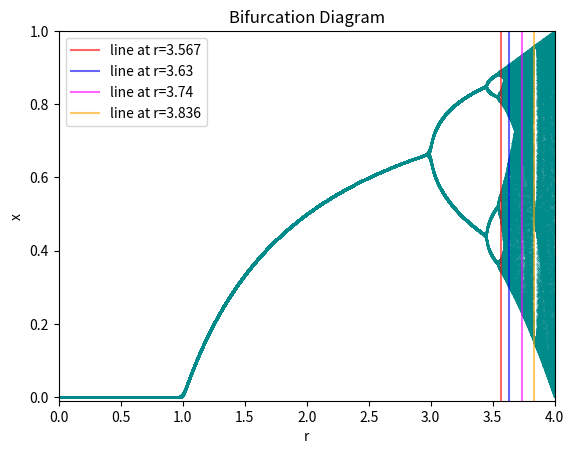

The matplotlib source for this figure:
#from scipy.integrate import solve_ivp
import numpy as np
from functools import partial
import matplotlib.pyplot as plt
from itertools import product


def logistic(x, r=2):
    return r * x * (1 - x)


def iterate(x0, r_space=(0, 4), sample_count=60):
    out = []

    for r in np.linspace(*r_space, num=10000):
        x = x0
        for i in range(120 + sample_count):
            x = logistic(x, r)
            if i >= 100:
                out.append((r, x))

    return zip(*out)


def plot(r_vals, x_vals, title='Bifurcation Diagram', x_lim=(0, 4), vertical_lines=None):
    fig, ax = plt.subplots(1, 1)

    ax.scatter(r_vals, x_vals, c='darkcyan', marker='.', s=0.1)

    if vertical_lines is not None:
        for x, c in vertical_lines:
            ax.axvline(x=x, c=c, label=f'line at r={x}', alpha=0.6)
        ax.legend(loc='upper left')

    ax.set_title(title)
    ax.set_xlabel('r')
    ax.set_ylabel('x')
    ax.set_xlim(*x_lim)
    ax.set_ylim(-0.01, 1)

    fig.show()


if __name__ == '__main__':
    R, X = iterate(np.random.rand(), r_space=(0, 4))
    plot(R, X, vertical_lines=[(3.567, 'red'), (3.63, 'blue'), (3.74, 'magenta'), (3.836, 'orange')])
